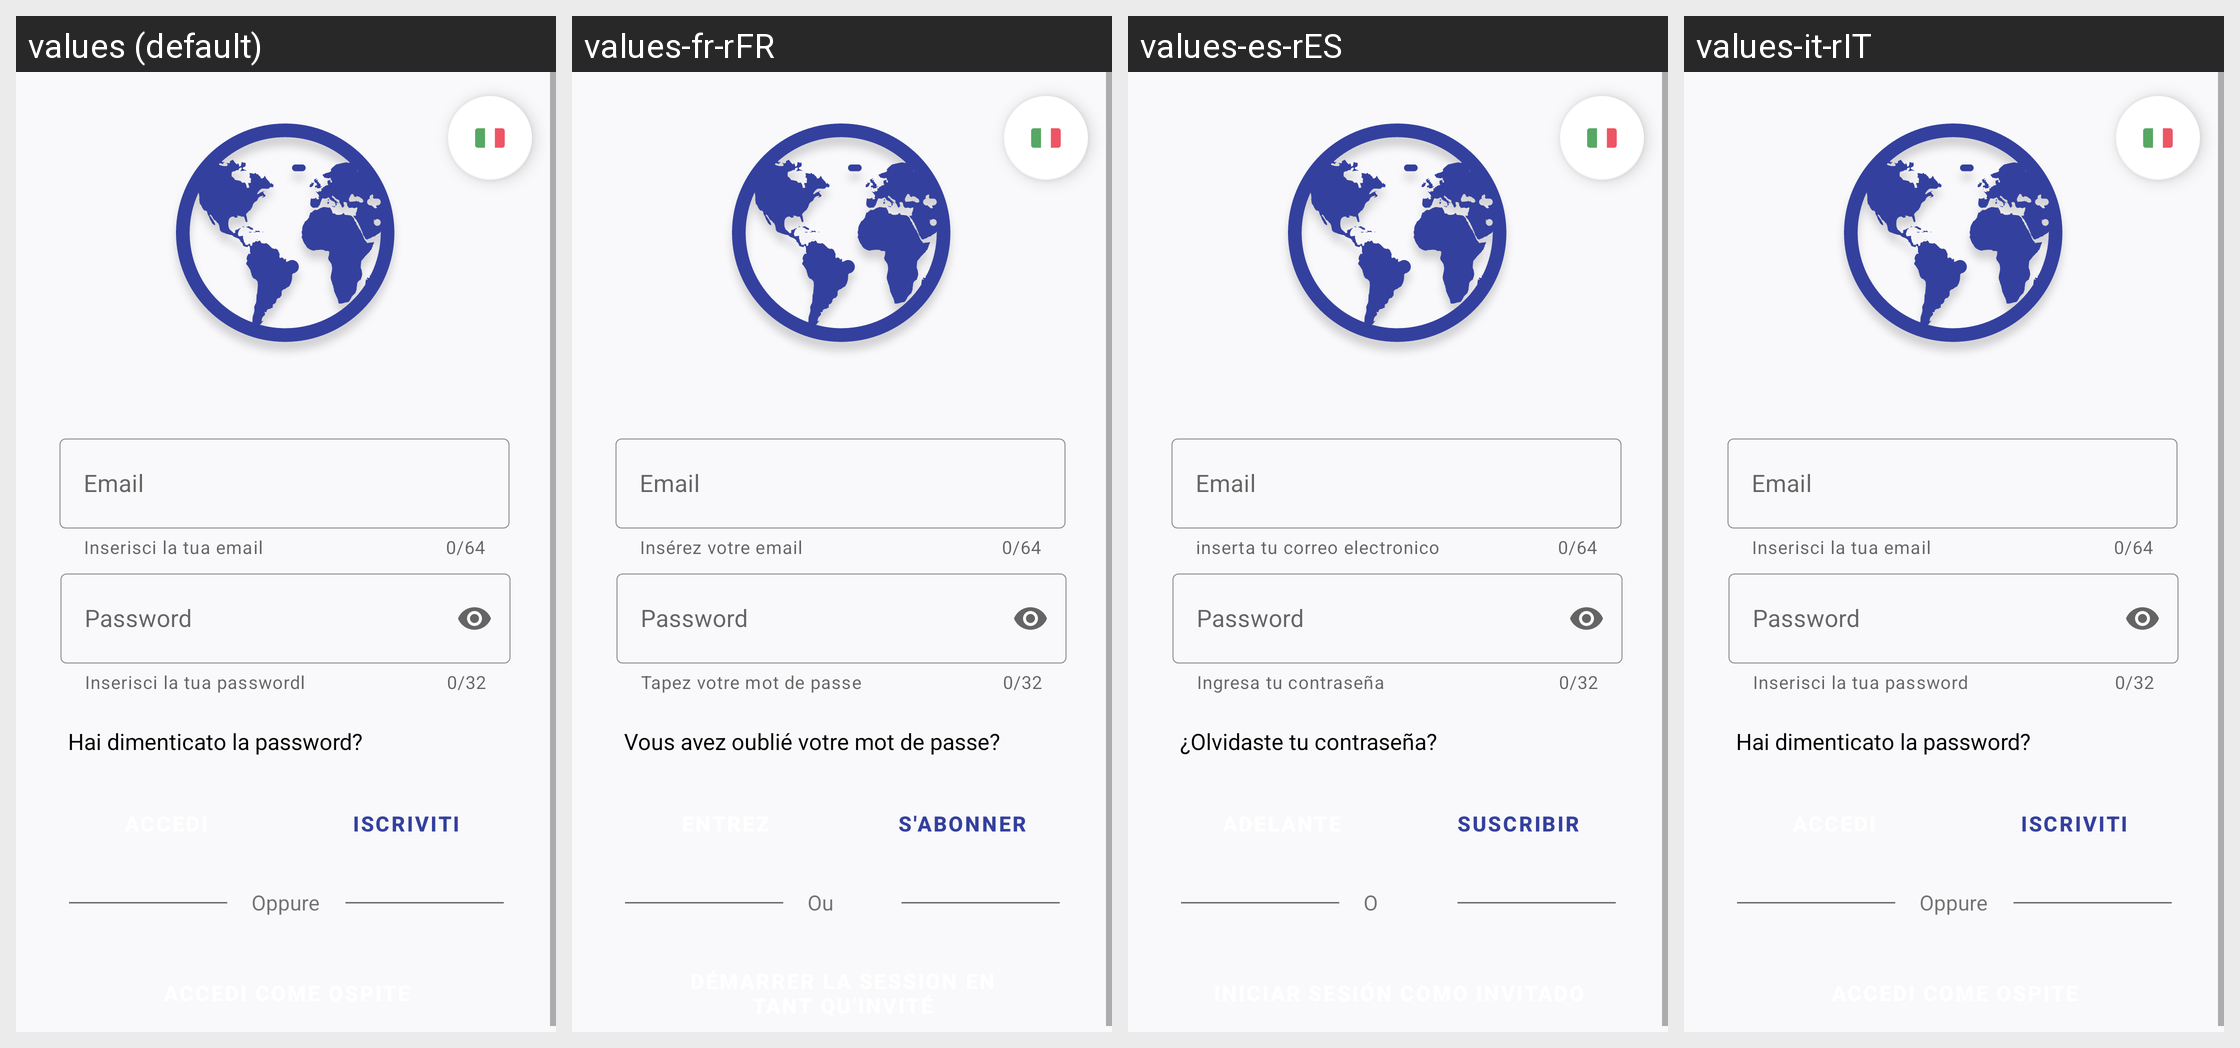

The same Android screen rendered under several of its app's locales, left to right. List the strings drawn on it with the default value and each locale's translation.
Android screen res/layout/login_landscape.xml rendered under 4 locales, left to right: values (default), values-fr-rFR, values-es-rES, values-it-rIT. Device: Nexus 5 (rendered at 1080×1920; each locale shown at half size, 540×960, under a caption strip naming it); theme Theme.PercorsoCulturale.
Other locales in the repository, not shown: values-en-rEN.
Strings drawn on this screen, with the default value and each locale's value (text and hints the layout hard-codes, and strings that could not be matched under every locale, appear in the picture but are not listed):

oppureText
  values: Oppure
  values-fr-rFR: Ou
  values-es-rES: O
  values-it-rIT: Oppure

iscrivitiButton
  values: Iscriviti
  values-fr-rFR: S'abonner
  values-es-rES: Suscribir
  values-it-rIT: Iscriviti

editTextTextEmailAddress
  values: Inserisci la tua email
  values-fr-rFR: Insérez votre email
  values-es-rES: inserta tu correo electronico
  values-it-rIT: Inserisci la tua email

cambiaPassword
  values: Hai dimenticato la password?
  values-fr-rFR: Vous avez oublié votre mot de passe?
  values-es-rES: ¿Olvidaste tu contraseña?
  values-it-rIT: Hai dimenticato la password?

editTextTextPassword
  values: Inserisci la tua passwordl
  values-fr-rFR: Tapez votre mot de passe
  values-es-rES: Ingresa tu contraseña
  values-it-rIT: Inserisci la tua password
